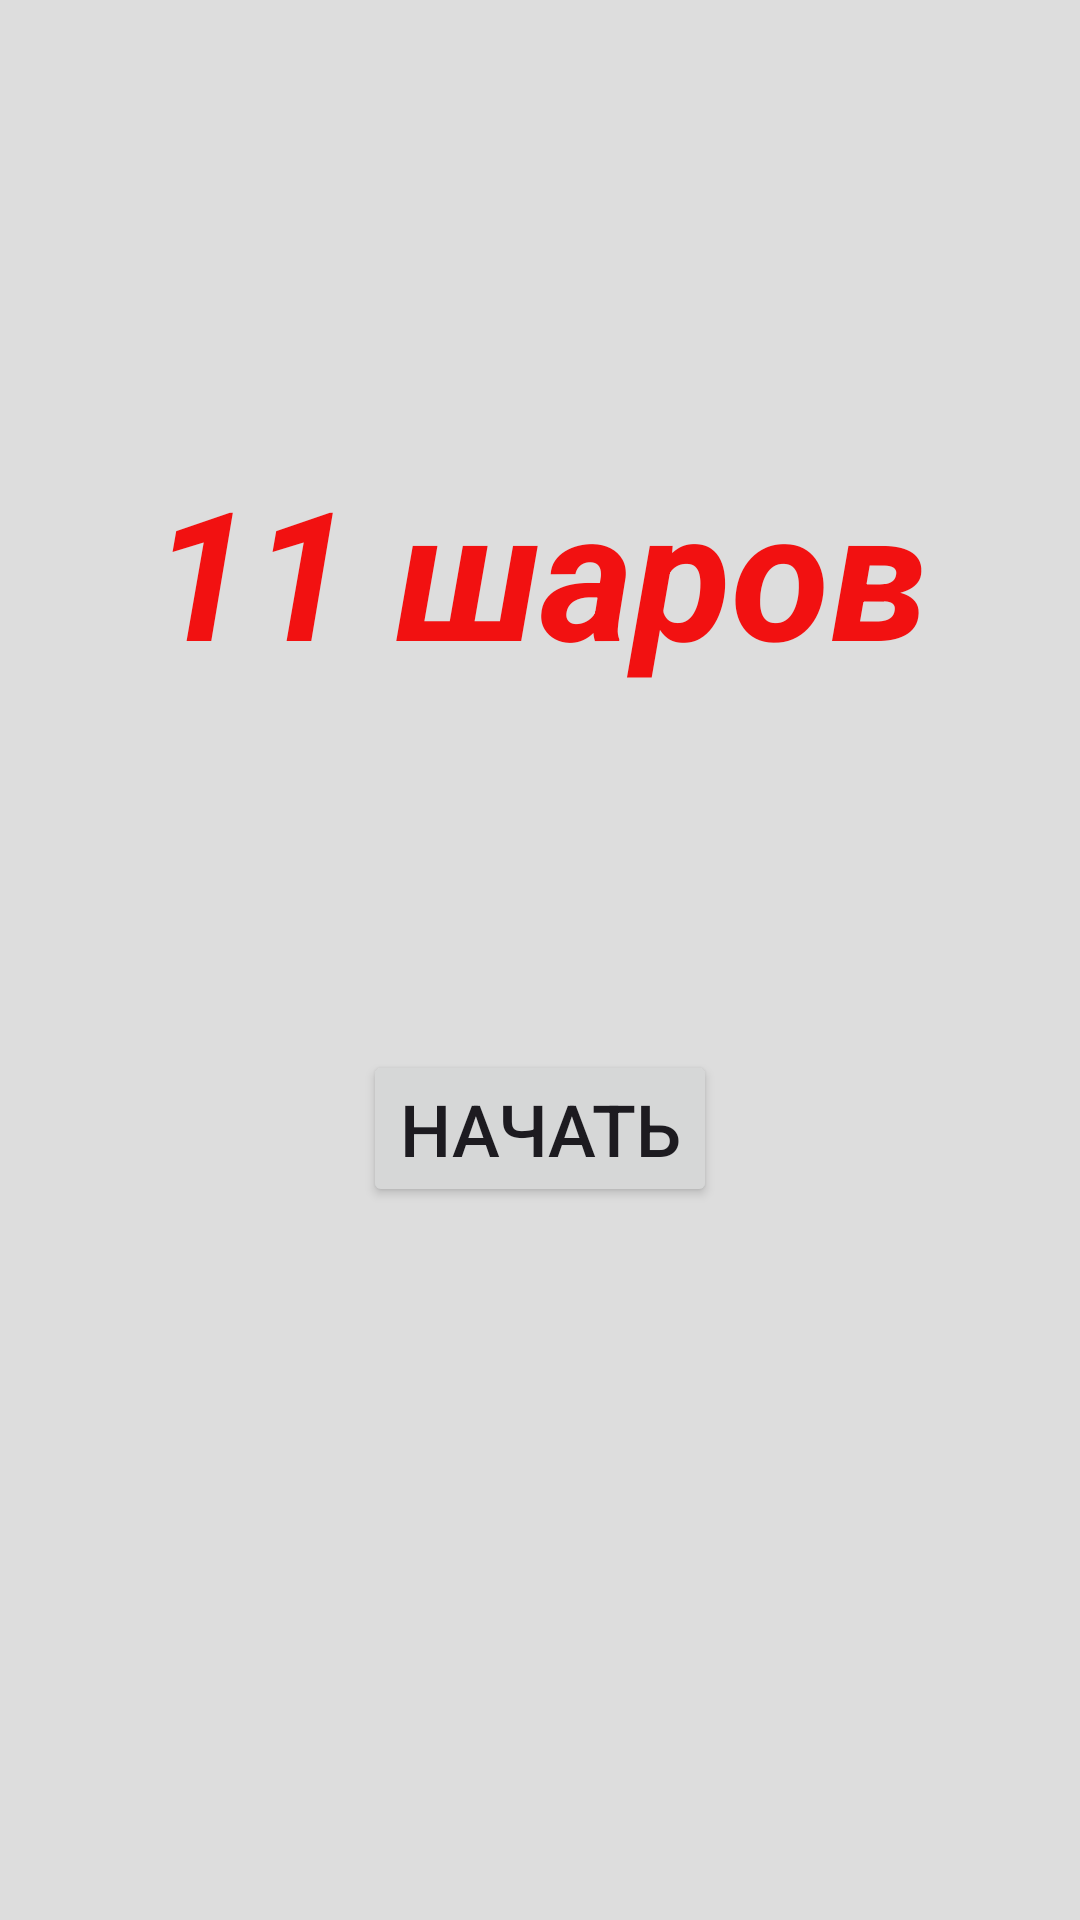

Produce the Android XML layout that renders to this screen, including the resource entries it uses.
<!-- AndroidManifest.xml: application theme Theme.ElevenBalls -->
<!-- res/layout/fragment_start.xml -->
<?xml version="1.0" encoding="utf-8"?>
<androidx.constraintlayout.widget.ConstraintLayout xmlns:android="http://schemas.android.com/apk/res/android"
    xmlns:app="http://schemas.android.com/apk/res-auto"
    xmlns:tools="http://schemas.android.com/tools"
    android:layout_width="match_parent"
    android:layout_height="match_parent"
    tools:context=".fragments.startScreen.StartFragment">

    <TextView
        android:id="@+id/text_eleven_balls"
        android:layout_width="wrap_content"
        android:layout_height="wrap_content"
        android:layout_marginTop="150dp"
        android:gravity="center"
        android:text="@string/name_game"
        android:textColor="@color/red"
        android:textSize="60sp"
        android:textStyle="bold|italic"
        app:layout_constraintEnd_toEndOf="parent"
        app:layout_constraintStart_toStartOf="parent"
        app:layout_constraintTop_toTopOf="parent" />

    <Button
        android:id="@+id/button_start_game"
        android:layout_width="wrap_content"
        android:layout_height="wrap_content"
        android:layout_marginTop="120dp"
        android:text="@string/start"
        android:textSize="24sp"
        app:layout_constraintEnd_toEndOf="parent"
        app:layout_constraintStart_toStartOf="parent"
        app:layout_constraintTop_toBottomOf="@id/text_eleven_balls" />

</androidx.constraintlayout.widget.ConstraintLayout>
<!-- resources referenced by this layout -->
<resources>
  <color name="red">#f21111</color>
  <string name="name_game">"11 шаров"</string>
  <string name="start">Начать</string>
  <style name="Theme.ElevenBalls" parent="Base.Theme.ElevenBalls" />
  <style name="Base.Theme.ElevenBalls" parent="Theme.Material3.Light.NoActionBar">
          <item name="colorPrimary">@color/blue</item>
          
          
          <item name="android:windowBackground">@color/light_gray</item>
          <item name="android:colorBackground">@color/light_gray</item>
          <item name="android:statusBarColor">@android:color/transparent</item>
          <item name="android:windowLightStatusBar">true</item>
      </style>
  <color name="blue">#0d18a8</color>
  <color name="light_gray">#DDDDDD</color>
</resources>
